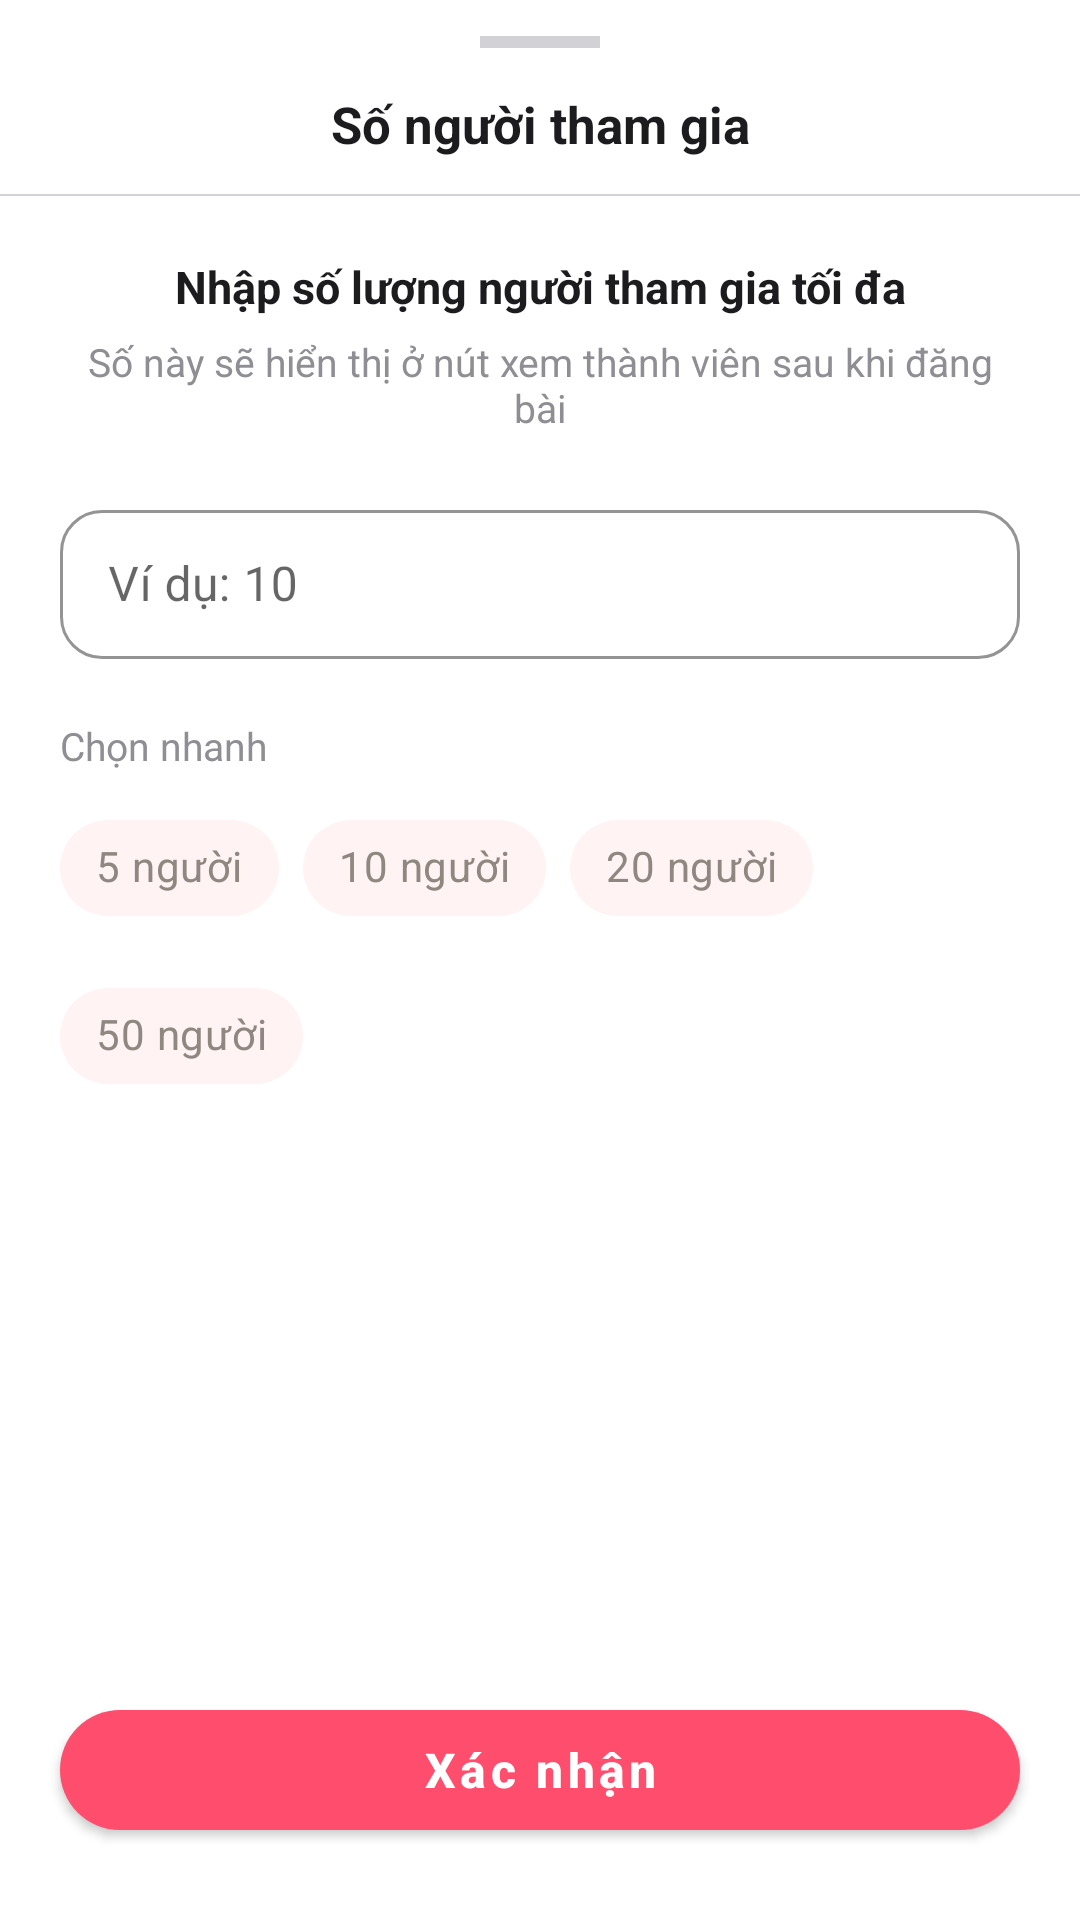

Android layout source for this screen:
<!-- AndroidManifest.xml: application theme Theme.Weconnect -->
<!-- res/layout/layout_participant_limit.xml -->
<?xml version="1.0" encoding="utf-8"?>
<LinearLayout
    xmlns:android="http://schemas.android.com/apk/res/android"
    xmlns:app="http://schemas.android.com/apk/res-auto"
    android:layout_width="match_parent"
    android:layout_height="match_parent"
    android:orientation="vertical"
    android:background="@null"
    android:fitsSystemWindows="true">

    
    <View
        android:id="@+id/viewHandleParticipant"
        android:layout_width="40dp"
        android:layout_height="4dp"
        android:layout_marginTop="12dp"
        android:layout_gravity="center_horizontal"
        android:background="#D1D1D6" />

    
    <FrameLayout
        android:id="@+id/headerParticipant"
        android:layout_width="match_parent"
        android:layout_height="wrap_content"
        android:paddingStart="16dp"
        android:paddingEnd="16dp"
        android:paddingTop="14dp"
        android:paddingBottom="12dp">

        <TextView
            android:id="@+id/tvParticipantTitle"
            android:layout_width="match_parent"
            android:layout_height="wrap_content"
            android:gravity="center"
            android:text="Số người tham gia"
            android:textColor="#1C1C1E"
            android:textSize="17sp"
            android:textStyle="bold" />

        
        <ImageView
            android:id="@+id/ivCloseParticipant"
            android:layout_width="0dp"
            android:layout_height="0dp"
            android:visibility="gone" />
    </FrameLayout>

    <View
        android:id="@+id/dividerParticipant"
        android:layout_width="match_parent"
        android:layout_height="0.5dp"
        android:background="#D1D1D6" />

    <androidx.core.widget.NestedScrollView
        android:id="@+id/scrollParticipantContent"
        android:layout_width="match_parent"
        android:layout_height="0dp"
        android:layout_weight="1"
        android:fillViewport="true">

        <LinearLayout
            android:layout_width="match_parent"
            android:layout_height="wrap_content"
            android:orientation="vertical"
            android:paddingHorizontal="20dp"
            android:paddingTop="20dp"
            android:paddingBottom="12dp">

            <TextView
                android:id="@+id/tvParticipantDesc"
                android:layout_width="match_parent"
                android:layout_height="wrap_content"
                android:gravity="center"
                android:text="Nhập số lượng người tham gia tối đa"
                android:textColor="#1C1C1E"
                android:textSize="15sp"
                android:textStyle="bold" />

            <TextView
                android:id="@+id/tvParticipantSubDesc"
                android:layout_width="match_parent"
                android:layout_height="wrap_content"
                android:layout_marginTop="6dp"
                android:gravity="center"
                android:text="Số này sẽ hiển thị ở nút xem thành viên sau khi đăng bài"
                android:textColor="#8E8E93"
                android:textSize="13sp" />

            <com.google.android.material.textfield.TextInputLayout
                android:id="@+id/tilParticipantLimit"
                style="@style/Widget.MaterialComponents.TextInputLayout.OutlinedBox"
                android:layout_width="match_parent"
                android:layout_height="wrap_content"
                android:layout_marginTop="20dp"
                app:boxBackgroundColor="#FFFFFF"
                app:boxCornerRadiusTopStart="14dp"
                app:boxCornerRadiusTopEnd="14dp"
                app:boxCornerRadiusBottomStart="14dp"
                app:boxCornerRadiusBottomEnd="14dp"
                app:boxStrokeColor="#007AFF"
                app:hintEnabled="true">

                <com.google.android.material.textfield.TextInputEditText
                    android:id="@+id/etParticipantLimit"
                    android:layout_width="match_parent"
                    android:layout_height="wrap_content"
                    android:hint="Ví dụ: 10"
                    android:inputType="number"
                    android:maxLines="1"
                    android:paddingVertical="14dp"
                    android:textColor="#1C1C1E"
                    android:textColorHint="#8E8E93"
                    android:textSize="16sp" />
            </com.google.android.material.textfield.TextInputLayout>

            <TextView
                android:layout_width="wrap_content"
                android:layout_height="wrap_content"
                android:layout_marginTop="20dp"
                android:text="Chọn nhanh"
                android:textColor="#8E8E93"
                android:textSize="13sp" />

            <com.google.android.material.chip.ChipGroup
                android:id="@+id/groupQuickParticipant"
                android:layout_width="match_parent"
                android:layout_height="wrap_content"
                android:layout_marginTop="8dp"
                app:chipSpacingHorizontal="8dp"
                app:chipSpacingVertical="8dp"
                app:singleLine="false"
                app:singleSelection="true">

                <com.google.android.material.chip.Chip
                    android:id="@+id/chipParticipant5"
                    style="@style/QuickParticipantChip"
                    android:text="5 người" />

                <com.google.android.material.chip.Chip
                    android:id="@+id/chipParticipant10"
                    style="@style/QuickParticipantChip"
                    android:text="10 người" />

                <com.google.android.material.chip.Chip
                    android:id="@+id/chipParticipant20"
                    style="@style/QuickParticipantChip"
                    android:text="20 người" />

                <com.google.android.material.chip.Chip
                    android:id="@+id/chipParticipant50"
                    style="@style/QuickParticipantChip"
                    android:text="50 người" />
            </com.google.android.material.chip.ChipGroup>

        </LinearLayout>
    </androidx.core.widget.NestedScrollView>

    <com.google.android.material.button.MaterialButton
        android:id="@+id/btnOkParticipant"
        android:layout_width="match_parent"
        android:layout_height="52dp"
        android:layout_marginHorizontal="20dp"
        android:layout_marginTop="8dp"
        android:layout_marginBottom="24dp"
        android:text="Xác nhận"
        android:textAllCaps="false"
        android:textColor="@android:color/white"
        android:textSize="16sp"
        android:textStyle="bold"
        app:backgroundTint="@color/primary_pink"
        app:cornerRadius="26dp"
        app:elevation="0dp" />

</LinearLayout>
<!-- resources referenced by this layout -->
<resources>
  <color name="primary_pink">#FF4D6D</color>
  <style name="QuickParticipantChip" parent="Widget.MaterialComponents.Chip.Choice">
          <item name="android:layout_width">wrap_content</item>
          <item name="android:layout_height">wrap_content</item>
          <item name="android:checkable">true</item>
          <item name="chipBackgroundColor">@color/chip_background_state</item>
          <item name="android:textColor">@color/chip_text_state</item>
          <item name="checkedIconVisible">false</item>
          <item name="chipCornerRadius">16dp</item>
          <item name="chipStrokeWidth">0dp</item>
      </style>
  <style name="Theme.Weconnect" parent="Theme.MaterialComponents.DayNight.NoActionBar">
          <item name="materialAlertDialogTheme">@style/Dialog.App</item>
      </style>
  <style name="Dialog.App" parent="ThemeOverlay.MaterialComponents.MaterialAlertDialog">
          <item name="alertDialogStyle">@style/MaterialAlertDialog.App</item>
          <item name="buttonBarNegativeButtonStyle">@style/Dialog.App.ButtonNegative</item>
          <item name="buttonBarPositiveButtonStyle">@style/Dialog.App.ButtonPositive</item>
          <item name="buttonBarNeutralButtonStyle">@style/Dialog.App.ButtonNeutral</item>
      </style>
  <style name="MaterialAlertDialog.App" parent="MaterialAlertDialog.MaterialComponents">
          <item name="shapeAppearance">@style/ShapeAppearance.App.Dialog</item>
          <item name="backgroundTint">@color/card_surface</item>
          <item name="strokeColor">@color/secondary_pink</item>
          <item name="strokeWidth">1dp</item>
      </style>
  <style name="Dialog.App.ButtonNegative" parent="Widget.MaterialComponents.Button.TextButton.Dialog">
          <item name="android:textColor">@color/primary_pink</item>
          <item name="android:fontFamily">sans-serif-medium</item>
      </style>
  <style name="Dialog.App.ButtonPositive" parent="Widget.MaterialComponents.Button.TextButton.Dialog">
          <item name="android:textColor">@color/primary_pink</item>
          <item name="android:textStyle">bold</item>
          <item name="android:fontFamily">sans-serif-medium</item>
      </style>
  <style name="Dialog.App.ButtonNeutral" parent="Widget.MaterialComponents.Button.TextButton.Dialog">
          <item name="android:textColor">@color/text_secondary</item>
          <item name="android:fontFamily">sans-serif-medium</item>
      </style>
  <style name="ShapeAppearance.App.Dialog" parent="">
          <item name="cornerFamily">rounded</item>
          <item name="cornerSize">20dp</item>
      </style>
  <color name="card_surface">#FFFFFF</color>
  <color name="secondary_pink">#FFE6EB</color>
  <color name="text_secondary">#757575</color>
</resources>
